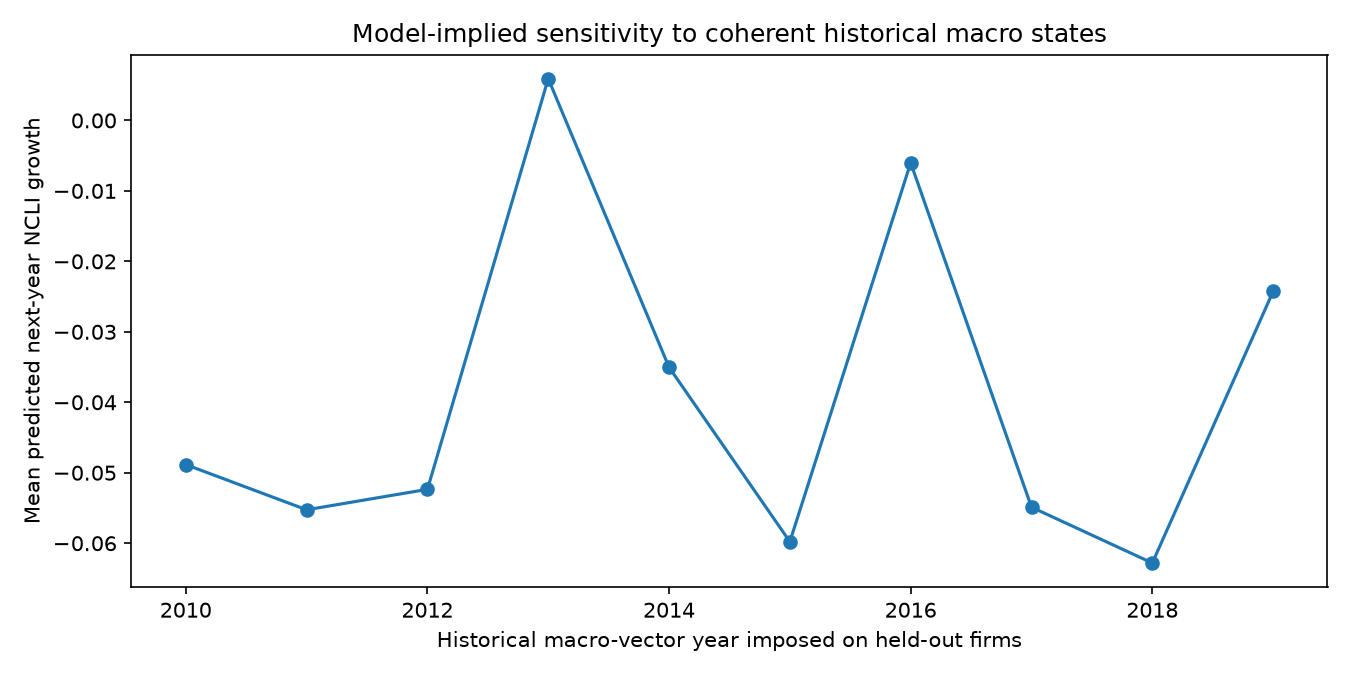

Source data for this figure (header and first rows):
historical_macro_scenario_year, mean_predicted_growth, median_predicted_growth
2010, -0.04884, -0.02434
2011, -0.05526, -0.02992
2012, -0.05236, -0.02632
2013, 0.005919, 0.03127
2014, -0.03504, -0.009146
2015, -0.05979, -0.03151
2016, -0.006008, 0.01072
2017, -0.05489, -0.02522
2018, -0.06281, -0.0353
2019, -0.02426, 0.00379
